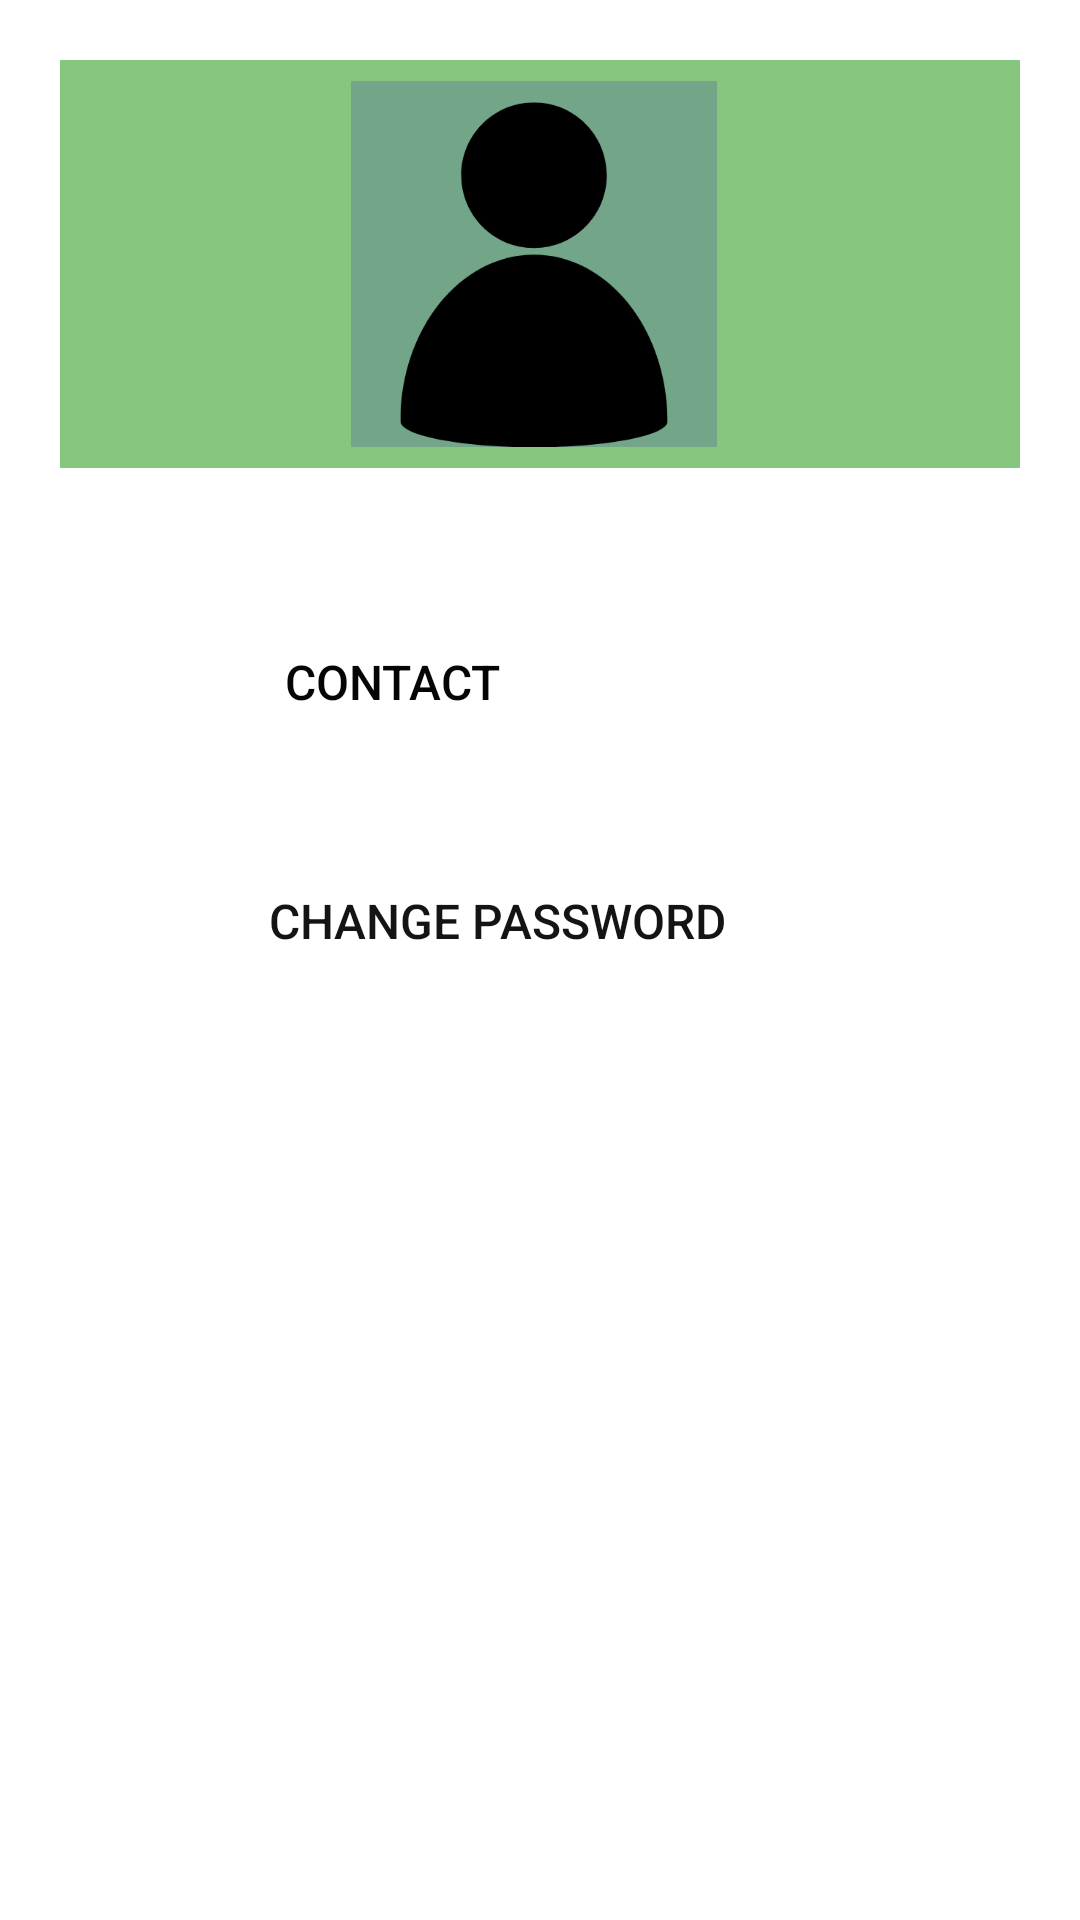

The Android layout XML behind this screen, and the referenced resources:
<!-- AndroidManifest.xml: application theme Theme.MyFinalProject -->
<!-- res/layout/fragment_setting.xml -->
<?xml version="1.0" encoding="utf-8"?>
<LinearLayout xmlns:android="http://schemas.android.com/apk/res/android"
    xmlns:app="http://schemas.android.com/apk/res-auto"
    xmlns:tools="http://schemas.android.com/tools"
    android:layout_width="match_parent"
    android:layout_height="match_parent"
    android:background="@color/white"
    android:backgroundTint="#FFFFFF"
    android:orientation="vertical"
    android:padding="20dp">

    <androidx.constraintlayout.widget.ConstraintLayout
        android:layout_width="381dp"
        android:layout_height="136dp"
        android:background="#31EA50"
        android:backgroundTint="#87C67E">

        <ImageView
            android:id="@+id/imageView4"
            android:layout_width="172dp"

            android:layout_height="122dp"
            app:layout_constraintBottom_toBottomOf="parent"
            app:layout_constraintEnd_toEndOf="parent"
            app:layout_constraintHorizontal_bias="0.344"
            app:layout_constraintStart_toStartOf="parent"
            app:layout_constraintTop_toTopOf="parent"
            app:srcCompat="@drawable/userheadlogo" />

    </androidx.constraintlayout.widget.ConstraintLayout>

    <androidx.constraintlayout.widget.ConstraintLayout
        android:layout_width="match_parent"
        android:layout_height="match_parent"
        app:layout_constraintEnd_toEndOf="parent"
        app:layout_constraintStart_toStartOf="parent">

        <Button
            android:id="@+id/contactBtn"
            style="?android:attr/borderlessButtonStyle"
            android:layout_width="wrap_content"
            android:layout_height="wrap_content"
            android:backgroundTint="@color/white"
            android:onClick="onClicKc"
            android:text="Contact"
            android:textColor="#050505"
            android:textSize="16dp"
            app:layout_constraintBottom_toTopOf="@+id/changepass"
            app:layout_constraintEnd_toEndOf="parent"
            app:layout_constraintHorizontal_bias="0.28"
            app:layout_constraintStart_toStartOf="parent"
            app:layout_constraintTop_toTopOf="parent"
            app:layout_constraintVertical_bias="0.598" />

        <Button
            android:id="@+id/changepass"
            style="?android:attr/borderlessButtonStyle"
            android:layout_width="wrap_content"
            android:layout_height="wrap_content"
            android:backgroundTint="@color/white"
            android:text="Change password"
            android:textColor="#151414"
            android:textSize="16dp"
            app:layout_constraintBottom_toBottomOf="parent"
            app:layout_constraintEnd_toEndOf="parent"
            app:layout_constraintHorizontal_bias="0.401"
            app:layout_constraintStart_toStartOf="parent"
            app:layout_constraintTop_toTopOf="parent"
            app:layout_constraintVertical_bias="0.305" />

        <ImageView
            android:id="@+id/imageView5"
            android:layout_width="38dp"
            android:layout_height="29dp"
            app:layout_constraintBottom_toBottomOf="parent"
            app:layout_constraintEnd_toStartOf="@+id/contactBtn"
            app:layout_constraintHorizontal_bias="0.432"
            app:layout_constraintStart_toStartOf="parent"
            app:layout_constraintTop_toTopOf="parent"
            app:layout_constraintVertical_bias="0.134"
            app:srcCompat="@drawable/ic_baseline_phone_24" />

        <ImageView
            android:id="@+id/imageView6"
            android:layout_width="32dp"
            android:layout_height="41dp"
            app:layout_constraintBottom_toBottomOf="parent"
            app:layout_constraintEnd_toEndOf="parent"
            app:layout_constraintHorizontal_bias="0.047"
            app:layout_constraintStart_toStartOf="parent"
            app:layout_constraintTop_toTopOf="parent"
            app:layout_constraintVertical_bias="0.301"
            app:srcCompat="@drawable/ic_baseline_vpn_key_24" />
    </androidx.constraintlayout.widget.ConstraintLayout>

</LinearLayout>
<!-- resources referenced by this layout -->
<resources>
  <!-- drawable userheadlogo: png bitmap (drawable, 12644 bytes) -->
  <style name="Theme.MyFinalProject" parent="Theme.MaterialComponents.DayNight.DarkActionBar">
          
          <item name="colorPrimary">#2E8B57</item>
          <item name="colorPrimaryVariant">#2E8B57</item>
          <item name="colorOnPrimary">@color/white</item>
          
          <item name="colorSecondary">@color/teal_200</item>
          <item name="colorSecondaryVariant">@color/teal_700</item>
          <item name="colorOnSecondary">@color/black</item>
          
          <item name="android:statusBarColor" tools:targetApi="l">?attr/colorPrimaryVariant</item>
          
      </style>
  <!-- not gathered from this repository: default colours our renderer supplied (Android Studio template values) -->
  <color name="teal_200">#FF03DAC5</color>
  <color name="teal_700">#FF018786</color>
  <color name="black">#FF000000</color>
  <color name="white">#FFFFFFFF</color>
</resources>
